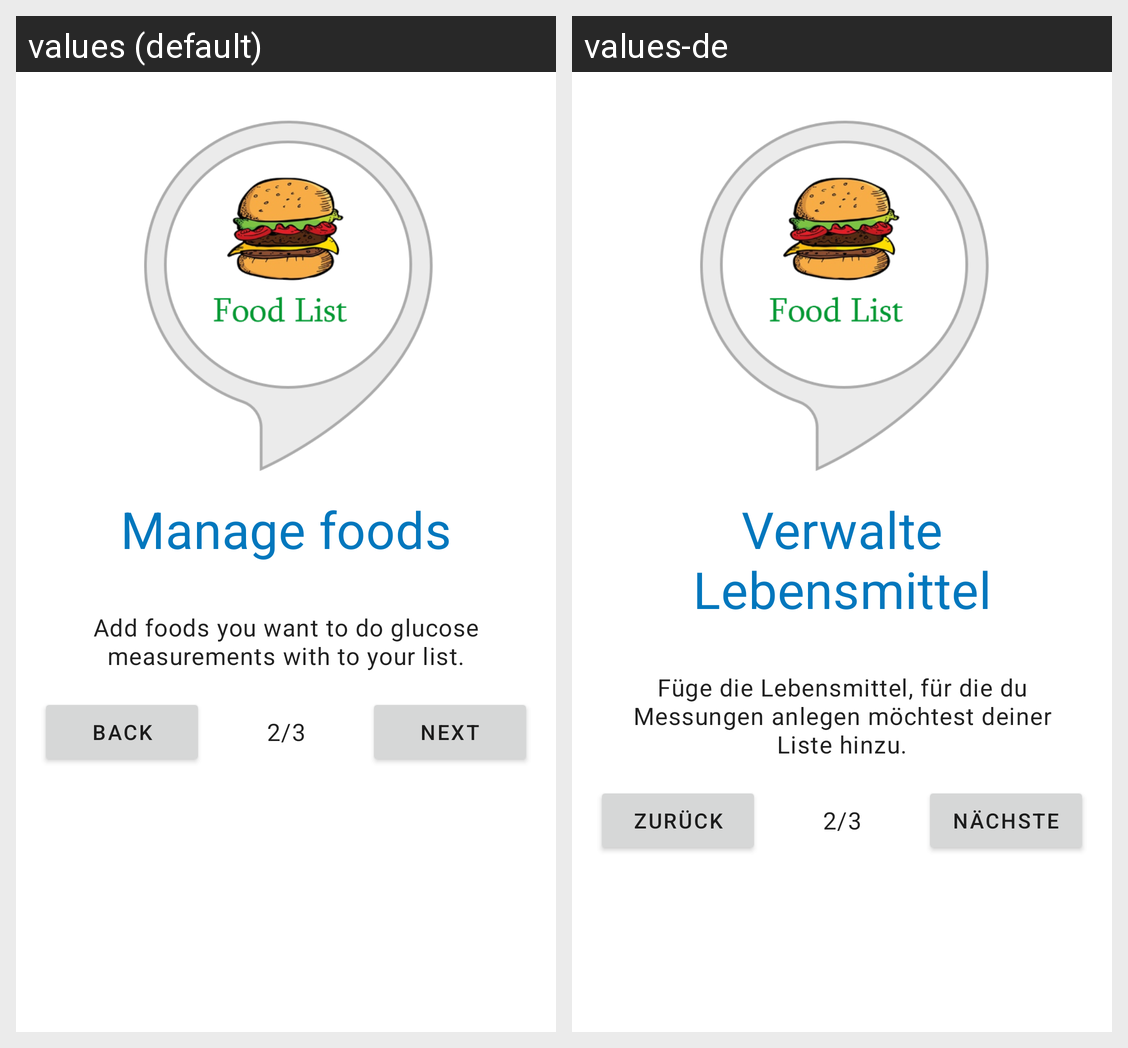

Strings drawn on this Android screen and how each of the app's shown locales translates them:
Android screen res/layout/fragment_onboarding_two.xml rendered under 2 locales, left to right: values (default), values-de. Device: Nexus 5 (rendered at 1080×1920; each locale shown at half size, 540×960, under a caption strip naming it); theme AppTheme.
Strings drawn on this screen, with the default value and each locale's value (text and hints the layout hard-codes, and strings that could not be matched under every locale, appear in the picture but are not listed):

onboarding_3_header
  values: Manage foods
  values-de: Verwalte Lebensmittel

onboarding_3_text
  values: Add foods you want to do glucose measurements with to your list.
  values-de: Füge die Lebensmittel, für die du Messungen anlegen möchtest deiner Liste hinzu.

back
  values: back
  values-de: zurück

_2_3
  values: 2/3
  values-de: 2/3  [not translated; the default value is used]

next
  values: next
  values-de: nächste
